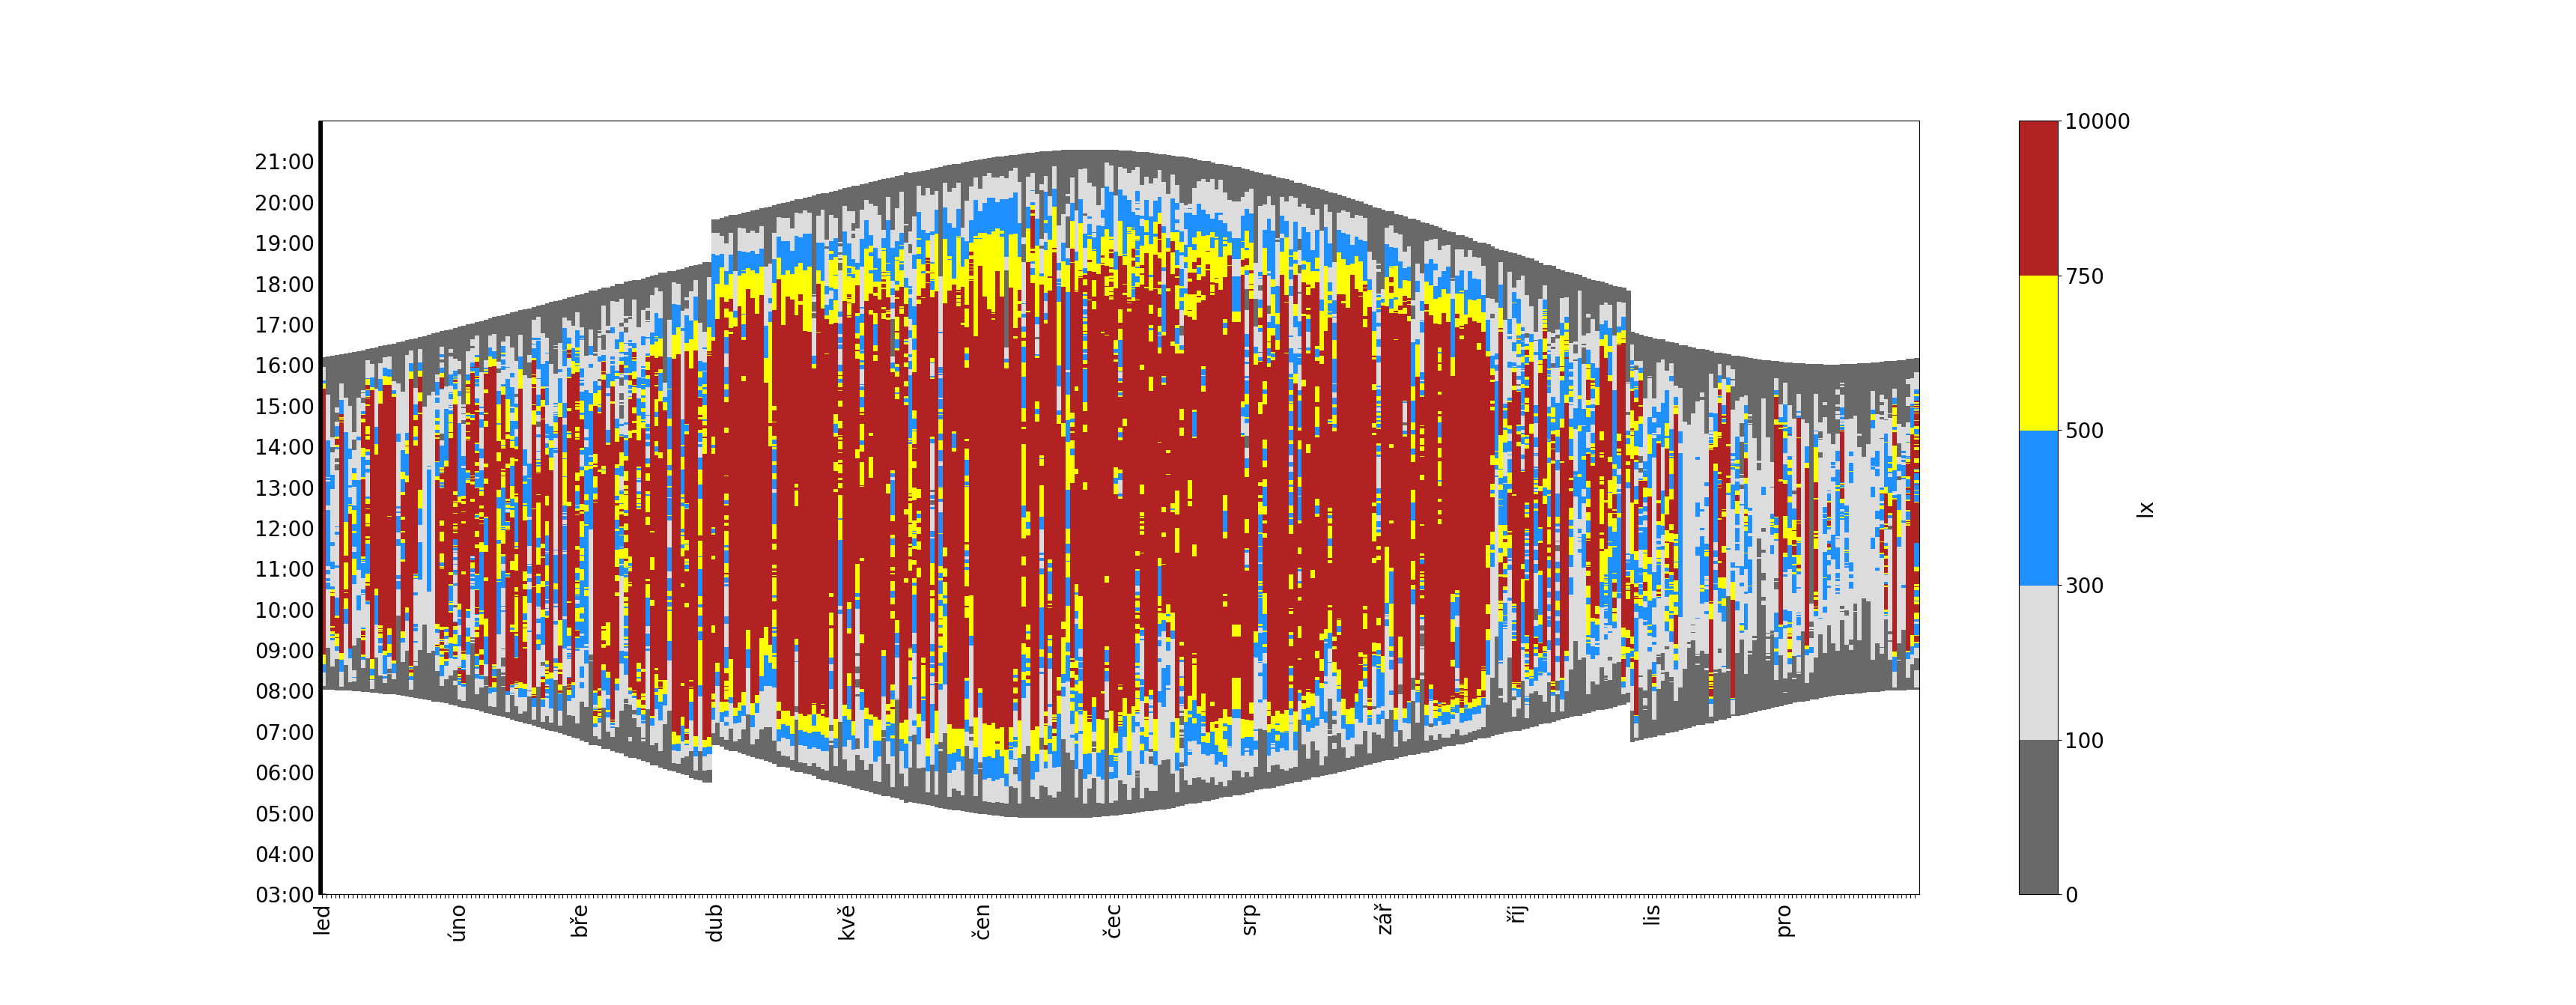

Write Python code to recreate this figure.
#!/usr/bin/env python3

import pandas
from datetime import datetime

df = pandas.read_csv('median_19_interier_t_cvs.csv', sep=";", decimal=",", usecols=['day', 'hour', 'b'])

print(list(df.columns))
print(df.columns)
print(df.index)
print(df.head())
print(df.size)


df['day'] = pandas.to_datetime(df['day'], format='%Y-%b-%d')

def normalizeYear(d):
  if d.year == 2020:
    return d.replace(year=2019)
  else:
    return d

df['day'] = df['day'].apply(normalizeYear)

df['hour'] = pandas.to_datetime(df['hour'], format='%H:%M:%S')

print(list(df.columns))
print(df.columns)
print(df.index)
print(df.head())
print(df.size)

import matplotlib.pyplot as plt

df2 = df.reset_index().pivot(columns='day',index='hour',values='b')

print(df2)

fig, ax = plt.subplots()

from matplotlib import colors
cmap = colors.ListedColormap(['dimgray', 'gainsboro', 'dodgerblue', 'yellow', 'firebrick'])
bounds=[0, 100, 300, 500, 750, 10000]
norm = colors.BoundaryNorm(bounds, cmap.N)
im = ax.pcolor(df2, cmap=cmap, norm=norm)


import locale
locale.setlocale(locale.LC_TIME, "cs_CZ.utf8")

def dateToStr(d):
  if d.day == 1:
    return d.strftime('%b')
  else:
    return ""

ticklabelsx = [dateToStr(item) for item in df2.columns]

ax.set_xticks(range(len(ticklabelsx)))
ax.set_xticklabels(ticklabelsx, rotation = 90, fontsize=20)


def timeToStr(d):
  if d.minute == 0 and d.second == 15:
    return d.strftime('%H:00')
  else:
    return ""

ticklabelsy = [timeToStr(item) for item in df2.index]

ax.set_yticks(range(len(ticklabelsy)))
ax.set_yticklabels(ticklabelsy, fontsize=20)

cbar = ax.figure.colorbar(im, ax=ax)
cbar.ax.tick_params(labelsize=20)
cbar.ax.set_ylabel("lx", rotation=90, fontsize=20)

plt.show()
